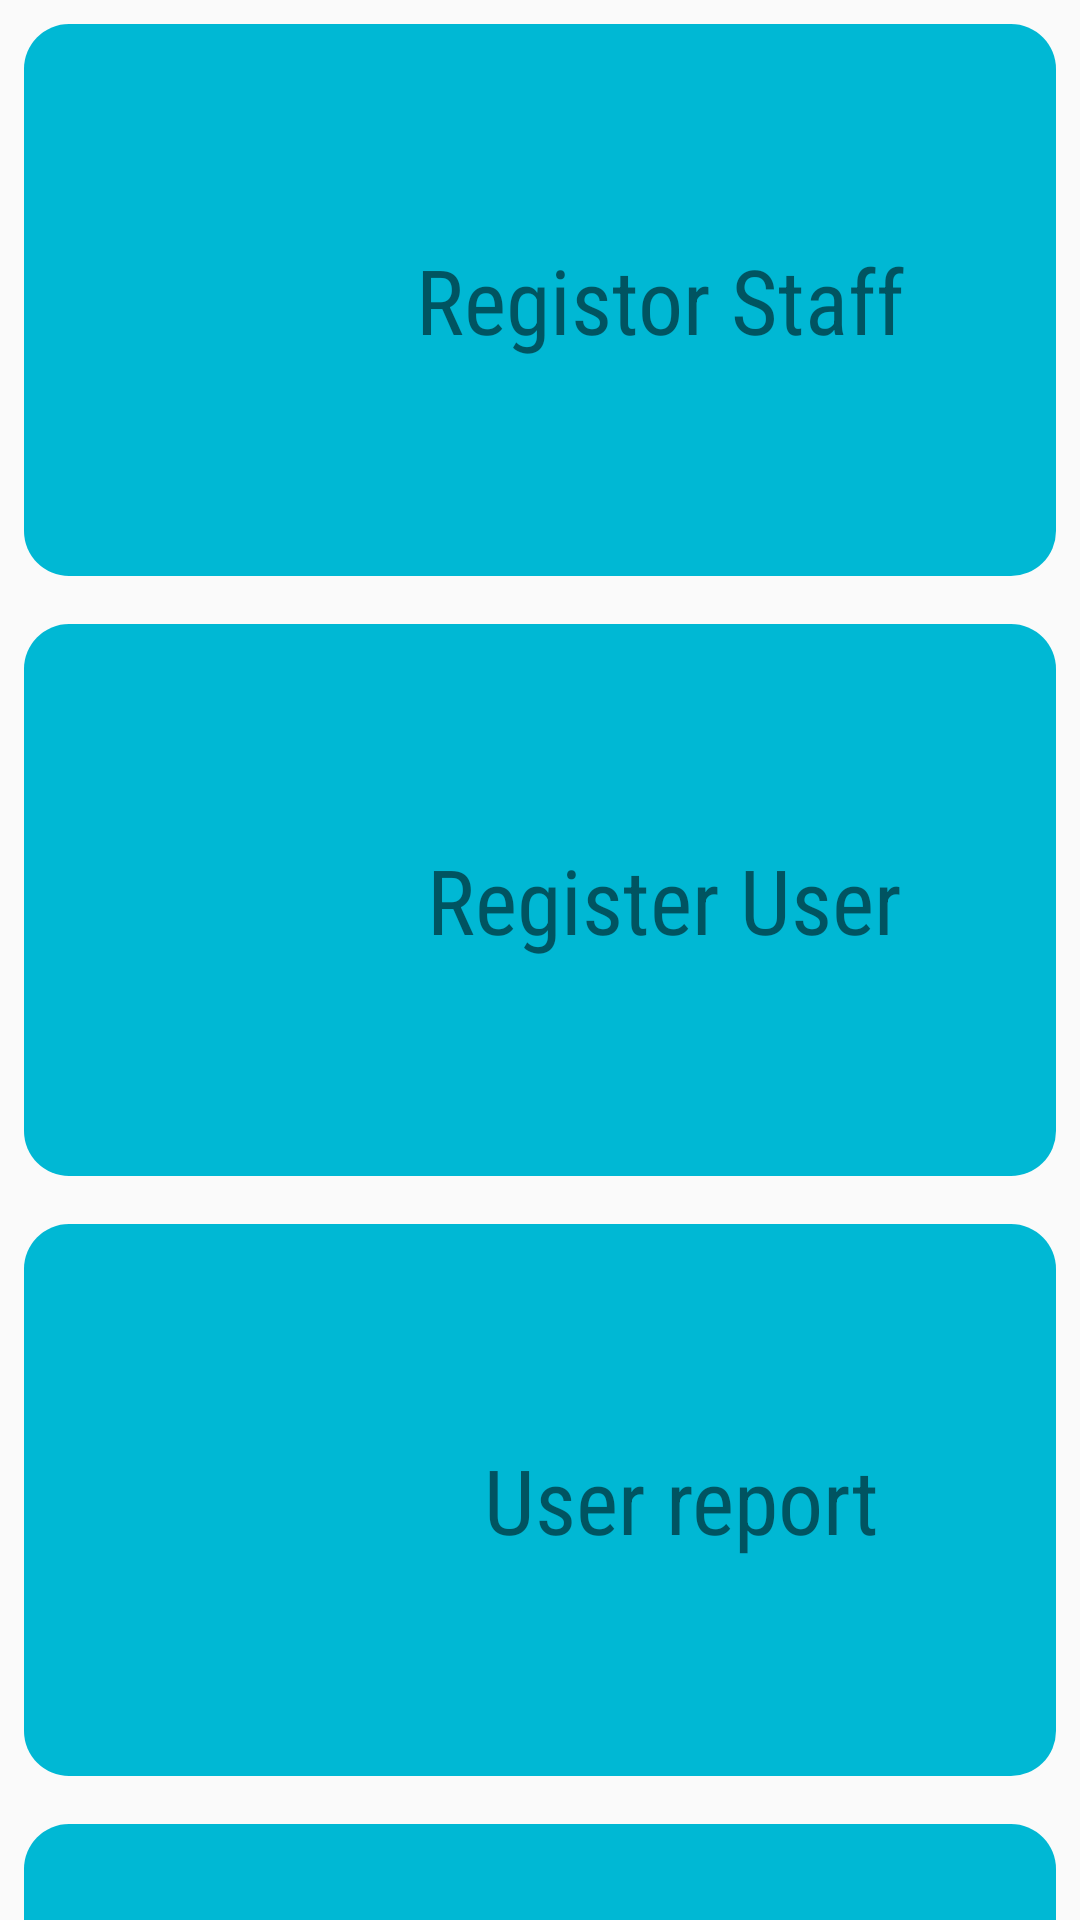

Layout XML and referenced resources for this Android screen:
<!-- AndroidManifest.xml: application theme AppTheme -->
<!-- res/layout/content_admin_landing_page.xml -->
<?xml version="1.0" encoding="utf-8"?>
<android.support.v4.widget.NestedScrollView xmlns:android="http://schemas.android.com/apk/res/android"
    xmlns:app="http://schemas.android.com/apk/res-auto"
    xmlns:tools="http://schemas.android.com/tools"
    android:layout_width="match_parent"
    android:layout_height="match_parent"
    app:layout_behavior="@string/appbar_scrolling_view_behavior"
    tools:context=".AdminLandingPage"
    tools:showIn="@layout/activity_admin_landing_page">

    <LinearLayout
        android:layout_width="match_parent"
        android:layout_height="match_parent"
        android:orientation="vertical">

        <LinearLayout
            android:layout_width="match_parent"
            android:layout_height="200dp"
            android:orientation="vertical">

            <LinearLayout
                android:id="@+id/updateUserAdminLayout"
                android:layout_width="match_parent"
                android:layout_height="match_parent"
                android:layout_margin="8dp"
                android:layout_weight="1"
                android:background="@drawable/profilegradiant"
                android:backgroundTint="@color/colorAccentLists"
                android:clickable="true"
                android:gravity="center"

                android:orientation="horizontal">

                <ImageView
                    android:layout_width="0dp"
                    android:layout_height="match_parent"
                    android:layout_weight="0.8"
                    android:padding="10dp"
                    android:src="@drawable/profile" />

                <TextView

                    android:layout_width="wrap_content"
                    android:layout_height="wrap_content"
                    android:layout_weight="1"
                    android:fontFamily="sans-serif-condensed"
                    android:text="Registor Staff"
                    android:textAlignment="center"
                    android:textSize="30sp"
                    android:typeface="serif" />
            </LinearLayout>
        </LinearLayout>

        <LinearLayout
            android:layout_width="match_parent"
            android:layout_height="200dp"
            android:orientation="vertical">

            <LinearLayout
                android:id="@+id/registerCustomerAdminLayout"
                android:layout_width="match_parent"
                android:layout_height="match_parent"
                android:layout_margin="8dp"
                android:layout_weight="1"
                android:background="@drawable/profilegradiant"
                android:backgroundTint="@color/colorAccentLists"
                android:clickable="true"

                android:gravity="center"
                android:orientation="horizontal">

                <ImageView
                    android:layout_width="0dp"
                    android:layout_height="match_parent"
                    android:layout_weight="0.8"
                    android:padding="10dp"
                    android:src="@drawable/profile" />

                <TextView
                    android:id="@+id/textView4"
                    android:layout_width="wrap_content"
                    android:layout_height="wrap_content"
                    android:layout_weight="1"
                    android:fontFamily="sans-serif-condensed"
                    android:text="Register User"
                    android:textAlignment="center"
                    android:textSize="30sp"
                    android:typeface="serif" />
            </LinearLayout>
        </LinearLayout>

        <LinearLayout
            android:layout_width="match_parent"
            android:layout_height="200dp"
            android:orientation="vertical">

            <LinearLayout
                android:id="@+id/customerReportAdminLayout"
                android:layout_width="match_parent"
                android:layout_height="match_parent"
                android:layout_margin="8dp"
                android:layout_weight="1"
                android:background="@drawable/profilegradiant"
                android:backgroundTint="@color/colorAccentLists"
                android:clickable="true"

                android:gravity="center"
                android:orientation="horizontal">

                <ImageView
                    android:layout_width="0dp"
                    android:layout_height="match_parent"
                    android:layout_weight="0.8"
                    android:padding="10dp"
                    android:src="@drawable/profile" />

                <TextView

                    android:layout_width="wrap_content"
                    android:layout_height="wrap_content"
                    android:layout_weight="1"
                    android:fontFamily="sans-serif-condensed"
                    android:text="User report"
                    android:textAlignment="center"
                    android:textSize="30sp"
                    android:typeface="serif" />
            </LinearLayout>
        </LinearLayout>

        <LinearLayout
            android:layout_width="match_parent"
            android:layout_height="200dp"
            android:layout_weight="1"
            android:orientation="vertical">

            <LinearLayout
                android:id="@+id/registerStaffAdminLayout"
                android:layout_width="match_parent"
                android:layout_height="match_parent"
                android:layout_margin="8dp"
                android:layout_weight="1"
                android:background="@drawable/profilegradiant"
                android:backgroundTint="@color/colorAccentLists"
                android:clickable="true"
                android:gravity="center"

                android:orientation="horizontal">

                <ImageView
                    android:layout_width="0dp"
                    android:layout_height="match_parent"
                    android:layout_weight="0.8"
                    android:padding="10dp"
                    android:src="@drawable/profile" />

                <TextView

                    android:layout_width="wrap_content"
                    android:layout_height="wrap_content"
                    android:layout_weight="1"
                    android:fontFamily="sans-serif-condensed"
                    android:text="Update User"
                    android:textAlignment="center"
                    android:textSize="30sp"
                    android:typeface="serif" />
            </LinearLayout>
        </LinearLayout>
    </LinearLayout>
</android.support.v4.widget.NestedScrollView>
<!-- res/layout/activity_admin_landing_page.xml (included above) -->
<?xml version="1.0" encoding="utf-8"?>
<android.support.design.widget.CoordinatorLayout xmlns:android="http://schemas.android.com/apk/res/android"
    xmlns:app="http://schemas.android.com/apk/res-auto"
    xmlns:tools="http://schemas.android.com/tools"
    android:layout_width="match_parent"
    android:layout_height="match_parent"
    android:fitsSystemWindows="true"
    tools:context=".AdminLandingPage">

    <android.support.design.widget.AppBarLayout
        android:id="@+id/app_bar"
        android:layout_width="match_parent"
        android:layout_height="@dimen/app_bar_height"
        android:fitsSystemWindows="true"
        android:theme="@style/AppTheme.AppBarOverlay">

        <android.support.design.widget.CollapsingToolbarLayout
            android:id="@+id/toolbar_layout"
            android:layout_width="match_parent"
            android:layout_height="match_parent"
            android:background="@color/scream"
            android:fitsSystemWindows="true"
            app:contentScrim="@color/colorPrimary"
            app:layout_scrollFlags="scroll|exitUntilCollapsed"
            app:toolbarId="@+id/toolbar">

            <android.support.v7.widget.Toolbar
                android:id="@+id/toolbar"
                android:layout_width="match_parent"
                android:layout_height="?attr/actionBarSize"
                app:layout_collapseMode="pin"
                app:popupTheme="@style/AppTheme.PopupOverlay" />

        </android.support.design.widget.CollapsingToolbarLayout>
    </android.support.design.widget.AppBarLayout>

    <include layout="@layout/content_admin_landing_page" />

    <android.support.design.widget.FloatingActionButton
        android:id="@+id/fab"
        android:layout_width="wrap_content"
        android:layout_height="wrap_content"
        android:layout_margin="@dimen/fab_margin"
        app:layout_anchor="@id/app_bar"
        app:layout_anchorGravity="bottom|end"
        app:srcCompat="@android:drawable/ic_dialog_email" />

</android.support.design.widget.CoordinatorLayout>
<!-- resources referenced by this layout -->
<resources>
  <color name="colorAccentLists">#00B8D4</color>
  <color name="colorPrimary">#3F3572</color>
  <color name="scream">#574AB1</color>
  <!-- drawable profilegradiant (drawable) -->
  <?xml version="1.0" encoding="utf-8"?>
  <shape xmlns:android="http://schemas.android.com/apk/res/android"
      android:shape="rectangle">
  
      <corners android:radius="15dp"/>
  <gradient
  android:centerColor="#0091EA" android:gradientRadius="400dp"
  android:endColor="#00B8D4"
  android:startColor="#00B8D4"
  android:type="linear" />
  </shape>
  <style name="AppTheme.AppBarOverlay" parent="ThemeOverlay.AppCompat.Dark.ActionBar" />
  <style name="AppTheme.PopupOverlay" parent="ThemeOverlay.AppCompat.Light" />
  <style name="AppTheme" parent="Theme.AppCompat.Light.DarkActionBar">
          
          <item name="colorPrimary">@color/colorPrimary</item>
          <item name="colorPrimaryDark">@color/colorPrimaryDark</item>
          <item name="colorAccent">@color/colorAccent</item>
      </style>
  <color name="colorPrimaryDark">#3F3572</color>
  <color name="colorAccent">#00BFA5</color>
</resources>
